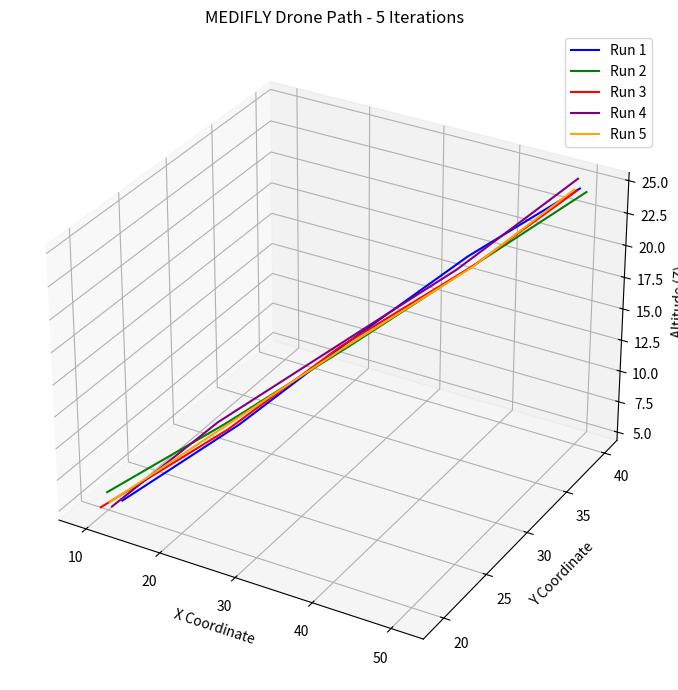

Here is the Python script that generated this plot:
import matplotlib.pyplot as plt
import random
import time

# ------------------ Backend Code (Hardware Logic Simulation) ------------------
class Drone:
    def __init__(self, drone_id):
        self.drone_id = drone_id
        self.mass = 2.1  # kg
        self.payload = 2.0  # kg
        self.battery = 85  # %
        self.max_altitude = 120  # meters
        self.thrust_limit = 18  # Newtons
        self.gps_active = True
        self.comm_link = True
        self.initialized = False
        self.position = {'x': 0, 'y': 0, 'z': 0}
        self.velocity = 0  # m/s
        self.status_led = "BLINKING"
        self.payload_dropped = False
        self.path = []  # Store all positions for plotting

    def initialize(self):
        if self.gps_active and self.comm_link and self.battery > 20:
            self.initialized = True
            self.status_led = "SOLID"
            print("\n🔧 Backend Check:")
            print("✅ GPS Module: LOCKED")
            print("✅ Communication Link: ESTABLISHED")
            print("🔋 Battery Status: OK")
            print("🟢 Drone Initialization: COMPLETE")
        else:
            print("❌ Initialization Failed: Check GPS/Comm/Battery")

    def navigate(self, x, y, z):
        if not self.initialized:
            print("🚫 Cannot Navigate: Drone not initialized.")
            return

        print(f"\n📍 Navigating to new position: ({x}, {y}, {z})")
        self.position['x'] = x + random.uniform(-1, 1)
        self.position['y'] = y + random.uniform(-1, 1)
        self.position['z'] = z + random.uniform(-0.5, 0.5)
        self.path.append((self.position['x'], self.position['y'], self.position['z']))
        print("🛠️ Updating GPS coordinates...")
        print(f"🛰️ New position set to: X={self.position['x']:.2f}, Y={self.position['y']:.2f}, Z={self.position['z']:.2f}")
        print("✔️ Motor adjustment successful.")

    def drop_payload(self):
        if self.payload > 0:
            print("\n📦 Initiating Payload Drop...")
            self.payload_dropped = True
            self.payload = 0
            print("✅ Payload successfully dropped.")
            print("🔧 Servo mechanism activated.")

    def show_status(self):
        print(f"\n🛩️ Drone ID: {self.drone_id}")
        print("─" * 30 + " Drone Parameters " + "─" * 30)
        print(f"Mass: {self.mass} kg")
        print(f"Battery: {self.battery}%")
        print(f"Payload: {self.payload} kg")
        print(f"Max Altitude: {self.max_altitude} m")
        print(f"Thrust Limit: {self.thrust_limit} N")
        print(f"GPS Active: {self.gps_active}")
        print(f"Comm Link: {self.comm_link}")
        print(f"Initial Velocity: {self.velocity} m/s")
        print(f"Position: {self.position}")
        print(f"Status LED: {self.status_led}")
        print(f"Initialized: {self.initialized}")
        print(f"Payload Dropped: {self.payload_dropped}")
        print("-─" * 40 + "\n")


# ------------------ Frontend (Simulation + Plots) ------------------
all_paths = []

for iteration in range(1, 6):
    print(f"\n\n===== ITERATION {iteration} START =====")
    drone = Drone("MEDI-FLY-1")
    drone.initialize()
    drone.show_status()

    waypoints = [
        (10, 20, 5),
        (20, 25, 10),
        (30, 30, 15),
        (40, 35, 20),
        (50, 40, 25),
    ]

    for idx, wp in enumerate(waypoints):
        drone.navigate(*wp)
        time.sleep(0.5)  # simulate delay
        if idx == 2:
            drone.drop_payload()

    all_paths.append(drone.path)
    print(f"===== ITERATION {iteration} END =====")

# -------------- Plotting all 5 runs in 3D --------------
fig = plt.figure(figsize=(10, 7))
ax = fig.add_subplot(111, projection='3d')
colors = ['blue', 'green', 'red', 'purple', 'orange']

for i, path in enumerate(all_paths):
    x_vals = [p[0] for p in path]
    y_vals = [p[1] for p in path]
    z_vals = [p[2] for p in path]
    ax.plot(x_vals, y_vals, z_vals, label=f"Run {i+1}", color=colors[i])

ax.set_title("MEDIFLY Drone Path - 5 Iterations")
ax.set_xlabel("X Coordinate")
ax.set_ylabel("Y Coordinate")
ax.set_zlabel("Altitude (Z)")
ax.legend()
plt.tight_layout()
plt.show()
